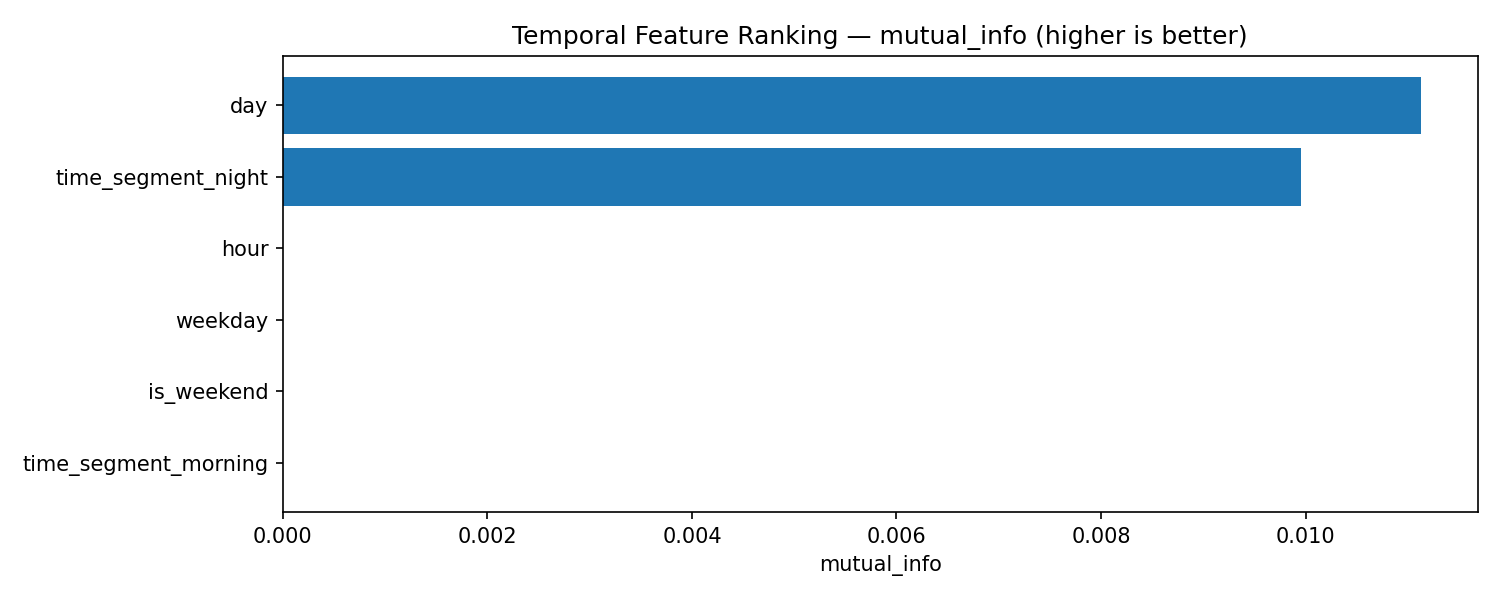

Data behind this chart, as committed beside it:
feature, mutual_info
day, 0.01113
time_segment_night, 0.00996
hour, 0.0
weekday, 0.0
is_weekend, 0.0
time_segment_morning, 0.0
